Photos from the image-classification dataset "dataset" in the GitHub repository stahiomar/Cat-Breed-Classification-using-CNN. Its 3 classes are: orange cat, siamese cat, sphynx cat.

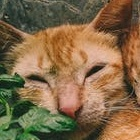
Label: orange cat

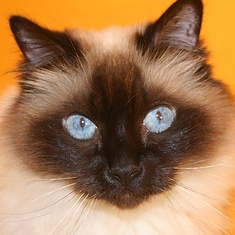
Label: siamese cat

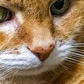
Label: orange cat

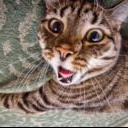
Label: sphynx cat

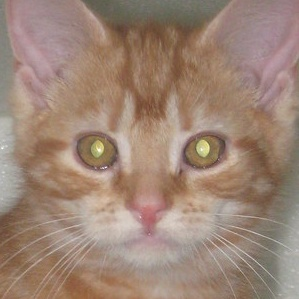
Label: orange cat

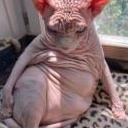
Label: sphynx cat
